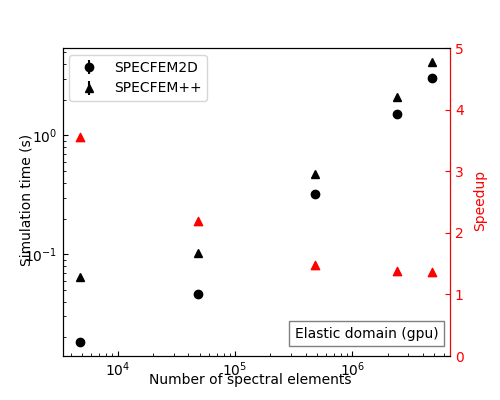

The data file committed next to this chart (first rows):
nxmax, nzmax, repeat, solver_time, hostname, benchmark, machine, code
80, 60, repeat_0, 0.06488, della-l07g2, benchmark_1, gpu, specfem++
80, 600, repeat_0, 0.1016, della-l07g2, benchmark_1, gpu, specfem++
800, 600, repeat_0, 0.4748, della-l07g2, benchmark_1, gpu, specfem++
800, 3000, repeat_0, 2.11, della-l07g2, benchmark_1, gpu, specfem++
1600, 3000, repeat_0, 4.154, della-l07g2, benchmark_1, gpu, specfem++
80, 60, repeat_0, 0.01828, della-l07g2, benchmark_1, gpu, specfem2d
80, 600, repeat_0, 0.04653, della-l07g2, benchmark_1, gpu, specfem2d
800, 600, repeat_0, 0.3209, della-l07g2, benchmark_1, gpu, specfem2d
800, 3000, repeat_0, 1.528, della-l07g2, benchmark_1, gpu, specfem2d
1600, 3000, repeat_0, 3.055, della-l07g2, benchmark_1, gpu, specfem2d
